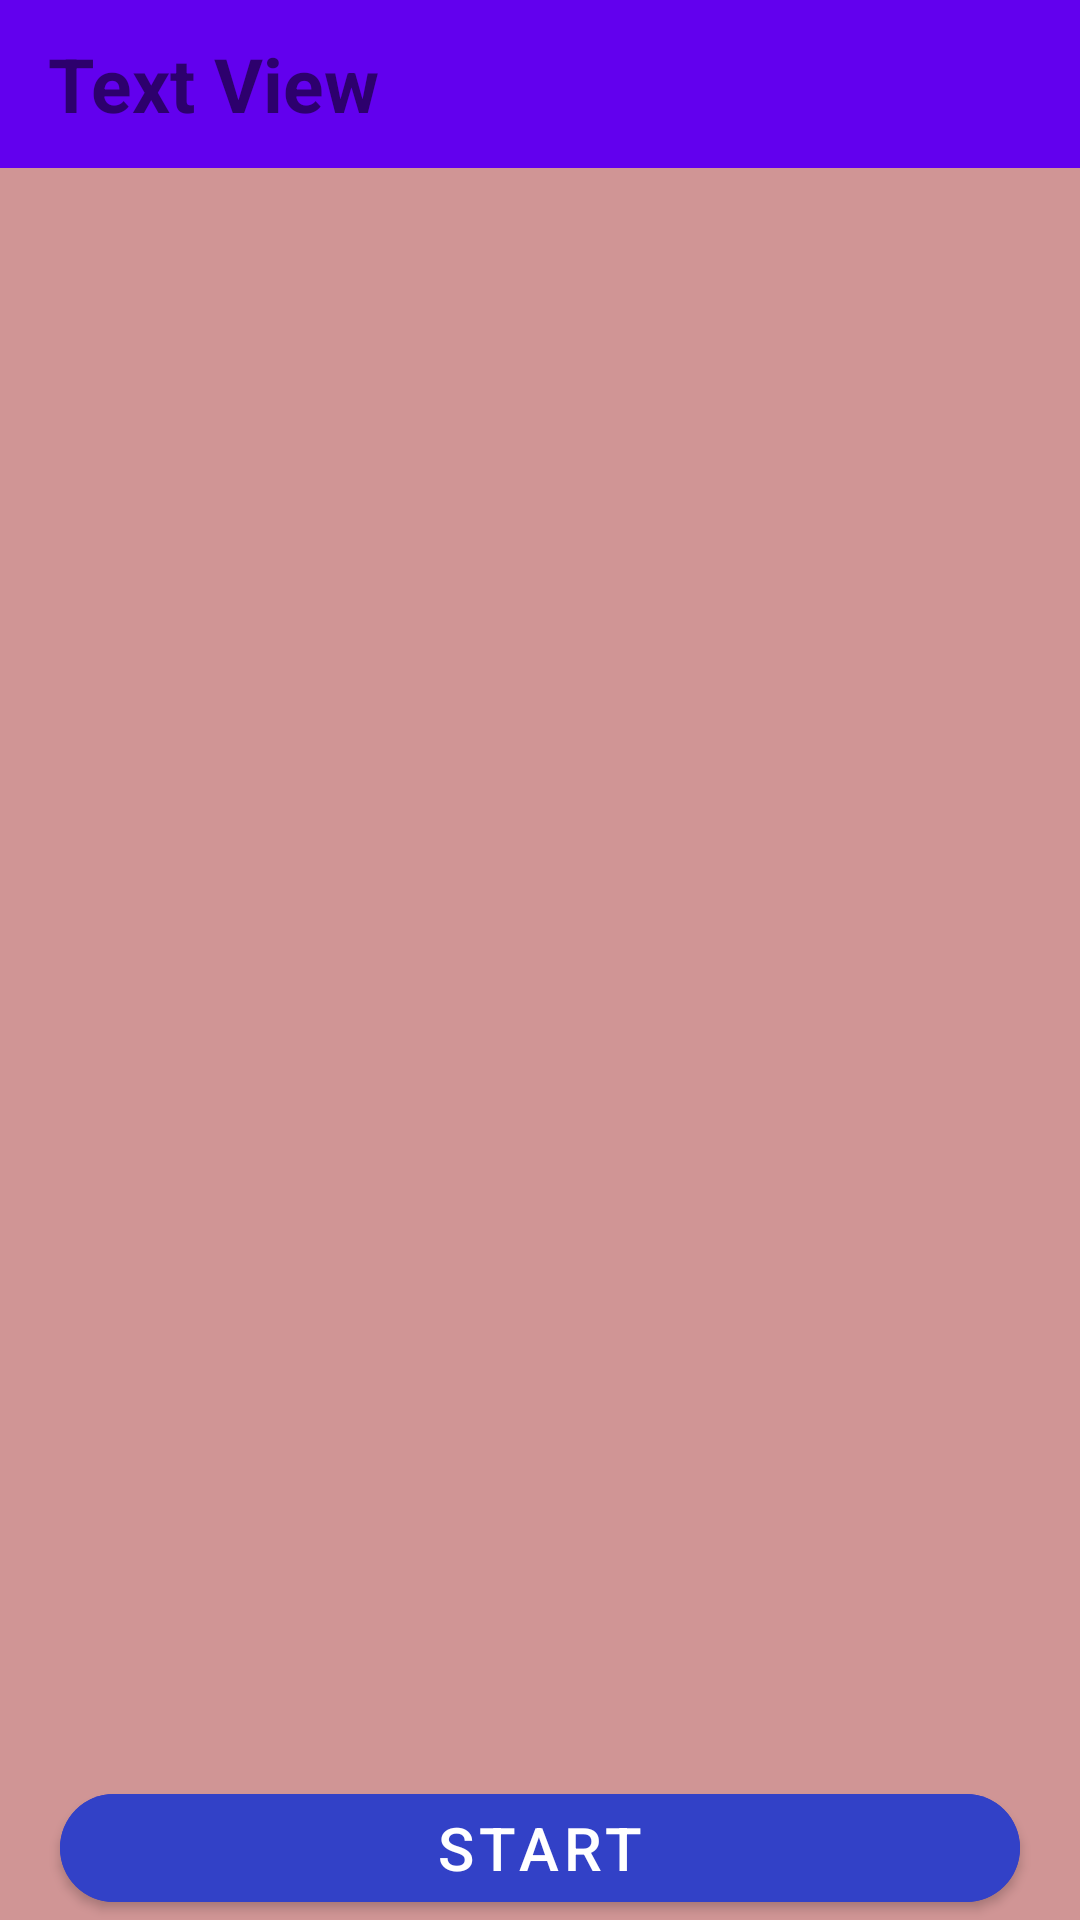

Here is an Android app screen rendered from its layout file. Give the layout XML and the strings, colors and styles it references.
<!-- AndroidManifest.xml: application theme MyHomeWorkout -->
<!-- res/layout/activity_all_exercise.xml -->
<?xml version="1.0" encoding="utf-8"?>
<RelativeLayout xmlns:android="http://schemas.android.com/apk/res/android"
    xmlns:app="http://schemas.android.com/apk/res-auto"
    xmlns:tools="http://schemas.android.com/tools"
    android:layout_width="match_parent"
    android:layout_height="match_parent"
    android:orientation="vertical"
    android:background="#D09595"
    tools:context=".AllExercise">

    <com.google.android.material.appbar.AppBarLayout
        android:id="@+id/app"
        android:layout_width="match_parent"
        android:layout_height="wrap_content">

        <androidx.appcompat.widget.Toolbar
            android:id="@+id/toolbar"
            android:layout_width="match_parent"
            android:layout_height="match_parent">
        <LinearLayout
            android:layout_width="match_parent"
            android:layout_height="wrap_content">
            <ImageView
                android:id="@+id/back"
                android:layout_width="wrap_content"
                android:layout_height="match_parent"
                android:src="@drawable/ic_baseline_arrow_back_ios_24"/>
            <TextView
                android:id="@+id/toolbarTitle"
                android:layout_width="wrap_content"
                android:layout_height="wrap_content"
                android:text="Text View"
                android:gravity="center"
                android:textStyle="bold"
                android:textSize="25sp"
                android:layout_gravity="center"/>
        </LinearLayout>
        </androidx.appcompat.widget.Toolbar>
    </com.google.android.material.appbar.AppBarLayout>
    <androidx.recyclerview.widget.RecyclerView
        android:id="@+id/recyclerView"
        android:layout_width="match_parent"
        android:layout_height="match_parent"
        android:layout_above="@+id/button"
        android:layout_below="@+id/app"/>

    <com.google.android.material.button.MaterialButton
        android:id="@+id/button"
        android:layout_width="match_parent"
        android:layout_height="wrap_content"
        android:layout_marginStart="20dp"
        android:text="start"
        android:textSize="20dp"
        android:textColor="@color/white"
        app:cornerRadius="20dp"
        android:backgroundTint="#3241C7"
        android:layout_marginEnd="20dp"
        android:layout_marginTop="10dp"
        android:layout_alignParentBottom="true"/>
    </RelativeLayout>
<!-- resources referenced by this layout -->
<resources>
  <style name="MyHomeWorkout" parent="Theme.MaterialComponents.DayNight.NoActionBar">
          
          <item name="colorPrimary">@color/purple_500</item>
          <item name="colorPrimaryVariant">@color/purple_700</item>
          <item name="colorOnPrimary">@color/white</item>
          
          <item name="colorSecondary">@color/teal_200</item>
          <item name="colorSecondaryVariant">@color/teal_700</item>
          <item name="colorOnSecondary">@color/black</item>
          
          <item name="android:statusBarColor" tools:targetApi="l">?attr/colorPrimaryVariant</item>
          
      </style>
  <!-- not gathered from this repository: default colours our renderer supplied (Android Studio template values) -->
  <color name="purple_500">#FF6200EE</color>
  <color name="purple_700">#FF3700B3</color>
  <color name="teal_200">#FF03DAC5</color>
  <color name="teal_700">#FF018786</color>
  <color name="black">#FF000000</color>
  <color name="white">#FFFFFFFF</color>
</resources>
